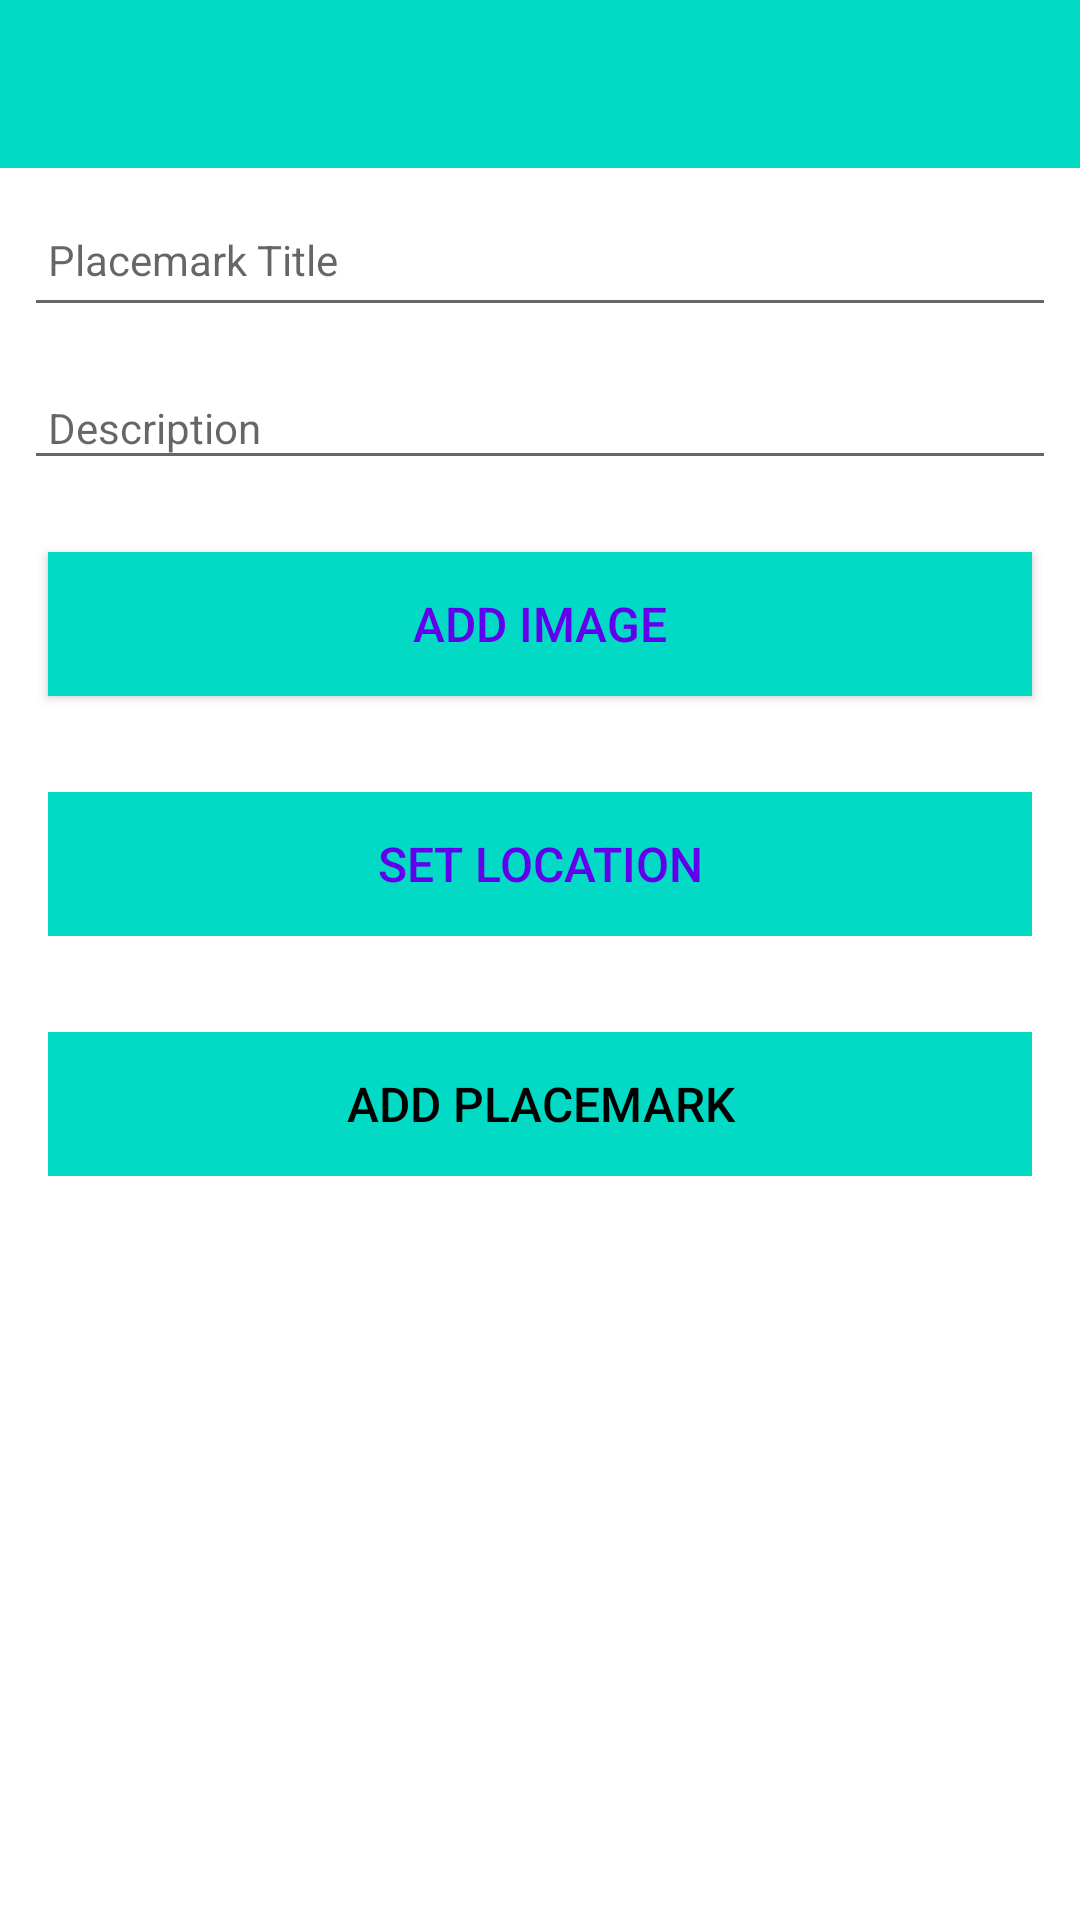

This screen was rendered from an Android layout file. Write that file and the resources it references.
<!-- AndroidManifest.xml: application theme Theme.Placemark -->
<!-- res/layout/activity_placemark.xml -->
<?xml version="1.0" encoding="utf-8"?>
<androidx.constraintlayout.widget.ConstraintLayout
    xmlns:android="http://schemas.android.com/apk/res/android"
    xmlns:app="http://schemas.android.com/apk/res-auto"
    xmlns:tools="http://schemas.android.com/tools"
    android:layout_width="match_parent"
    android:layout_height="match_parent"
    tools:context="org.wit.placemark.activities.PlacemarkActivity">

    <RelativeLayout
        android:layout_width="match_parent"
        android:layout_height="wrap_content"
        app:layout_constraintBottom_toBottomOf="parent"
        app:layout_constraintTop_toTopOf="parent">

        <com.google.android.material.appbar.AppBarLayout
            android:id="@+id/appBarLayout"
            android:layout_width="match_parent"
            android:layout_height="wrap_content"
            android:background="@color/colorAccent"
            android:fitsSystemWindows="true"
            app:elevation="0dip"
            app:theme="@style/ThemeOverlay.AppCompat.Dark.ActionBar">

            <androidx.appcompat.widget.Toolbar
                android:id="@+id/toolbarAdd"
                android:layout_width="match_parent"
                android:layout_height="wrap_content"
                app:titleTextColor="@color/colorPrimary" />
        </com.google.android.material.appbar.AppBarLayout>

        <ScrollView
            android:layout_width="match_parent"
            android:layout_height="match_parent"
            android:layout_below="@id/appBarLayout"
            android:fillViewport="true">

            <LinearLayout
                android:layout_width="match_parent"
                android:layout_height="wrap_content"
                android:orientation="vertical">

                <EditText
                    android:id="@+id/placemarkTitle"
                    android:layout_width="match_parent"
                    android:layout_height="45dp"
                    android:layout_margin="8dp"
                    android:autofillHints=""
                    android:hint="@string/hint_placemarkTitle"
                    android:inputType="text"
                    android:maxLength="25"
                    android:maxLines="1"
                    android:padding="8dp"
                    android:textColor = "?android:textColorPrimary"
                    android:textSize="14sp" />

                <EditText
                    android:id="@+id/description"
                    android:layout_width="match_parent"
                    android:layout_height="wrap_content"
                    android:layout_margin="8dp"
                    android:hint="@string/hint_placemarkDescription"
                    android:inputType="text"
                    android:maxLength="25"
                    android:maxLines="1"
                    android:padding="8dp"
                    android:textColor="@color/colorPrimaryDark"
                    android:textSize="14sp" />

                <Button
                    android:id="@+id/chooseImage"
                    android:layout_width="match_parent"
                    android:layout_height="wrap_content"
                    android:layout_margin="16dp"
                    android:background="@color/colorAccent"
                    android:paddingBottom="8dp"
                    android:paddingTop="8dp"
                    android:text="@string/button_addImage"
                    android:textColor="@color/colorPrimary"
                    android:textSize="16sp"/>

                <ImageView
                    android:id="@+id/placemarkImage"
                    android:layout_width="match_parent"
                    android:layout_height="wrap_content"
                    app:srcCompat="@mipmap/ic_launcher"/>

                <Button
                    android:id="@+id/placemarkLocation"
                    android:layout_width="match_parent"
                    android:layout_height="wrap_content"
                    android:layout_margin="16dp"
                    android:background="@color/colorAccent"
                    android:paddingBottom="8dp"
                    android:paddingTop="8dp"
                    android:stateListAnimator="@null"
                    android:text="@string/button_location"
                    android:textColor="@color/colorPrimary"
                    android:textSize="16sp"/>

                <Button
                    android:id="@+id/btnAdd"
                    android:layout_width="match_parent"
                    android:layout_height="wrap_content"
                    android:layout_margin="16dp"
                    android:background="@color/colorAccent"
                    android:paddingTop="8dp"
                    android:paddingBottom="8dp"
                    android:stateListAnimator="@null"
                    android:text="@string/button_addPlacemark"
                    android:textColor = "?android:textColorPrimary"
                    android:textSize="16sp" />
            </LinearLayout>
        </ScrollView>
    </RelativeLayout>

</androidx.constraintlayout.widget.ConstraintLayout>
<!-- resources referenced by this layout -->
<resources>
  <string name="button_addImage"> Add Image </string>
  <string name="button_addPlacemark">Add Placemark</string>
  <string name="button_location">Set Location</string>
  <string name="hint_placemarkDescription">Description </string>
  <string name="hint_placemarkTitle">Placemark Title</string>
  <style name="Theme.Placemark" parent="Theme.MaterialComponents.DayNight.NoActionBar">
          
          <item name="colorPrimary">@color/colorAccent</item>
          <item name="colorPrimaryVariant">@color/colorPrimaryDark</item>
          <item name="colorOnPrimary">@color/white</item>
          
          <item name="colorSecondary">@color/colorAccent</item>
          <item name="colorSecondaryVariant">@color/colorPrimaryDark</item>
          <item name="colorOnSecondary">@color/white</item>
          
          <item name="android:statusBarColor" tools:targetApi="l">?attr/colorPrimaryVariant</item>
          
          <item name="android:textColorPrimary">@color/black</item>
      </style>
  <!-- not gathered from this repository: default colours our renderer supplied (Android Studio template values) -->
  <color name="black">#FF000000</color>
  <color name="white">#FFFFFFFF</color>
  <color name="colorPrimary">#FF6200EE</color>
  <color name="colorPrimaryDark">#FF3700B3</color>
  <color name="colorAccent">#FF03DAC5</color>
</resources>
